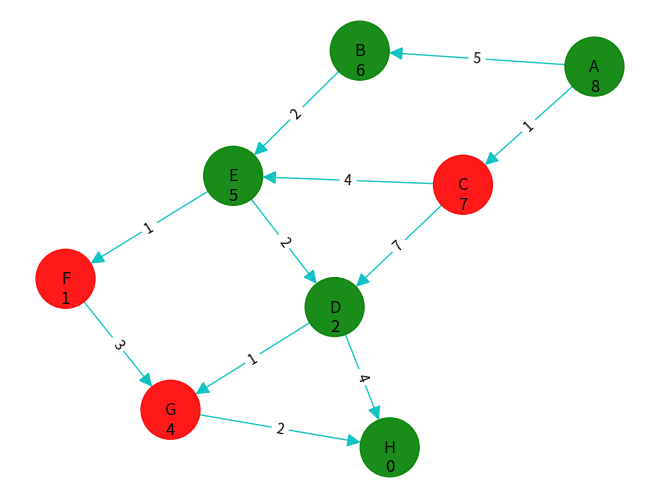

Write the Python code that produced this figure.
from matplotlib import pyplot as plt
import numpy as np
import networkx as nx

"""
Node attributes: in_goal_path, seen

Edge attributes: cost

"""

# node class with parent for tracking the goal path

class Node:
    def __init__(self, state, parent_node=None, heuristic=None):
        self.state = state
        self.parent = parent_node
        self.heuristic = heuristic

# plot/ graph functions

def show_plt(block,t):
    plt.show(block=block) # block==True means the window stays open until manually closed
    plt.pause(t) # if block==False -> show window for t seconds
    plt.close()

def build_graph(AL):
    G = nx.DiGraph() # Directed Graph
    G.add_edges_from(AL)
    return G

def show_graph(G, t=None):
    if t is None:
        t = 0.0
        block = True
    else:
        block = False
    pos = nx.kamada_kawai_layout(G) # alternative: fruchterman_reingold_layout
    node_color_map = [attr[1] for attr in list(G.nodes(data="in_goal_path", default=False))]
    node_colors = ['green' if attr == True else 'red' for attr in node_color_map]
    nx.draw(G, pos, with_labels=True, node_size=1800,
            alpha=0.9, node_color=node_colors, edge_color='c', arrowsize=20)
    edge_labels = dict([((u, v), f'{G.get_edge_data(u, v)["cost"]}')
                    for u, v in G.edges])
    node_labels = dict([(node, f'\n\n{G.nodes[node]["heuristic"]}')
                    for node in G.nodes])
    nx.draw_networkx_edge_labels(G, pos, edge_labels=edge_labels)
    nx.draw_networkx_labels(G, pos, labels=node_labels)
    show_plt(block,t)

# search algorithm functions

def expand_node(node, rev):
    neighbors = []
    if G.neighbors(node.state):
        for neighbor in G.neighbors(node.state):
            neighbor_node = Node(neighbor, node)
            neighbors.append(neighbor_node)
        
        # add neighbors ordered alphabetically
        neighbors_dict = {node.state:node for node in neighbors}
        if neighbors_dict: 
            sorted_neighbors = [elem[1] for elem in
                                sorted(neighbors_dict.items(),
                                key=lambda element: element[0], reverse=rev)]
            return sorted_neighbors   
    # no child nodes
    return None

def check_goal(node, goal):
    return node.state == goal

def build_goal_path(goal):
    Path = [goal.state]
    current = goal
    
    while current.parent:
        nx.set_node_attributes(G,{current.state:True},name="in_goal_path")
        Path.append(current.parent.state)
        current = current.parent
    nx.set_node_attributes(G,{current.state:True},name="in_goal_path")
    Path.reverse()
    return Path

def best_heuristic_first(start, goal, rev):
    # SearchGraph = nx.DiGraph()
    start_node = Node(start)
    Frontier = [start_node]
    while(Frontier):
        # print(Frontier[np.argmin([G.nodes[node.state]["heuristic"] for node in Frontier])])
        max_node_index = np.argmin([G.nodes[node.state]["heuristic"] for node in Frontier])
        current = Frontier[max_node_index]
        # check if current is a goal state
        if(check_goal(current, goal)):
            print(f'goal found: {current.state}')
            return build_goal_path(current)

        print(f'current:   ', current.state)
        # edge_cost = G.get_edge_data(current.parent.state, current.state)["cost"]

        # remove current node from frontier
        del Frontier[max_node_index]
        
        # expand frontier
        new_frontier = expand_node(current, rev)
        if new_frontier:
            Frontier += new_frontier

        print('frontier: ', [node.state for node in Frontier], '\n')
        
    # no solution
    return None


if __name__ == '__main__':
    
    Edges = [
        ('A', 'B', {"cost":5}),
        ('A', 'C', {"cost":1}),
        ('B', 'E', {"cost":2}),
        ('C', 'E', {"cost":4}),
        ('C', 'D', {"cost":7}),
        ('E', 'F', {"cost":1}),
        ('E', 'D', {"cost":2}),
        ('D', 'G', {"cost":1}),
        ('D', 'H', {"cost":4}),
        ('F', 'G', {"cost":3}),
        ('G', 'H', {"cost":2})
    ]

    Heuristics = {
        'A': {"heuristic": 8},
        'B': {"heuristic": 6},
        'C': {"heuristic": 7},
        'D': {"heuristic": 2},
        'E': {"heuristic": 5},
        'F': {"heuristic": 1},
        'G': {"heuristic": 4},
        'H': {"heuristic": 0},
    }

    # Edges = [
    #     ('A', 'C', {"cost":3}),
    #     ('A', 'B', {"cost":6}),
    #     ('C', 'D', {"cost":2}),
    #     ('C', 'E', {"cost":4}),
    #     ('C', 'B', {"cost":2}),
    #     ('B', 'E', {"cost":1}),
    #     ('B', 'F', {"cost":7}),
    #     ('E', 'F', {"cost":5}),
    #     ('D', 'G', {"cost":4}),
    #     ('E', 'G', {"cost":2}),
    #     ('F', 'H', {"cost":5}),
    #     ('G', 'H', {"cost":5})
    # ]
    
    # Edges = [
    #         ('A', 'B', {"cost":1}),
    #         ('B', 'D', {"cost":1}),
    #         ('B', 'C', {"cost":1}),
    #         ('C', 'E', {"cost":1}),
    #         ('D', 'F', {"cost":1}),
    #         ('F', 'E', {"cost":1})
    #     ]
    
    # Heuristics = {
    #     'A': {"heuristic": 20}, 
    #     'B': {"heuristic": 5},
    #     'C': {"heuristic": 4},
    #     'D': {"heuristic": 8},
    #     'E': {"heuristic": 3},
    #     'F': {"heuristic": 10},
    #     }

    G = build_graph(Edges)
    
    nx.set_node_attributes(G, Heuristics)
    # print(G.nodes['A']["heuristic"])
    
    start = 'A'
    goal = 'H'
    rev = 0
    
    print(f"start: {start}\ngoal: {goal}\n")

    goal_path = best_heuristic_first(start, goal, rev)
    
    if goal_path:
        print(f"Goal path: {goal_path}")
    else:
        print("Goal was not found.")
    
    show_graph(G)
